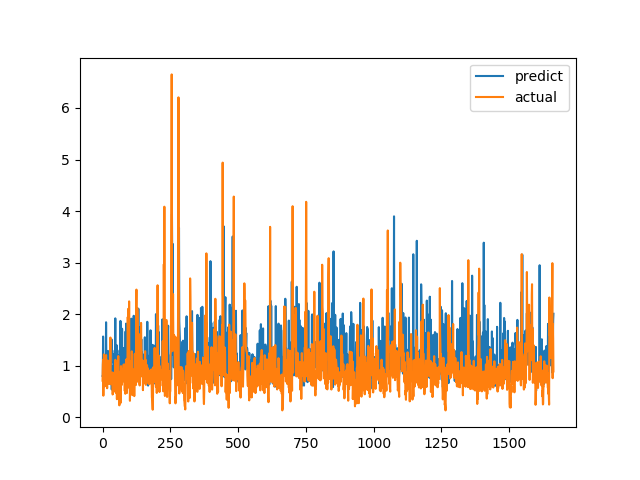

Values plotted in this chart, from the file beside it:
predict, actual
0.8002, 0.7094
0.8068, 1.015
1.566, 1.116
0.9245, 0.4183
0.8442, 1.002
1.15, 1.219
0.9664, 1.143
1.04, 0.6528
1.2, 0.6747
0.9902, 0.601
1.029, 0.6695
0.8748, 0.6538
1.008, 0.7814
1.843, 1.206
1.123, 0.8469
0.7866, 0.8286
1.138, 0.6482
1.094, 0.5624
1.011, 0.7183
1.019, 1.1
1.286, 0.9542
1.053, 0.729
1.042, 0.6694
0.7409, 0.8631
1.062, 0.6465
1.029, 0.8223
0.8921, 0.9236
0.8076, 0.8301
0.6441, 1.067
1.14, 1.546
1.065, 0.6827
1.082, 0.6386
1.051, 0.6464
1.511, 0.6881
0.5376, 0.7274
0.9871, 0.65
0.6949, 0.8694
0.8383, 0.4409
0.7649, 0.4519
0.7392, 0.7575
0.8318, 0.4952
0.9817, 0.6851
0.9855, 0.7244
1.224, 0.8654
0.9527, 0.74
1.298, 0.8071
1, 0.8204
1.919, 1.114
0.6874, 1.109
0.9691, 0.4751
1.142, 1.039
1.101, 0.9458
1.398, 0.7878
0.8963, 0.3505
1.276, 0.9368
1.297, 0.9868
0.7108, 0.647
0.6849, 1.03
1.065, 1.187
1.121, 0.9329
... 1,604 more rows
